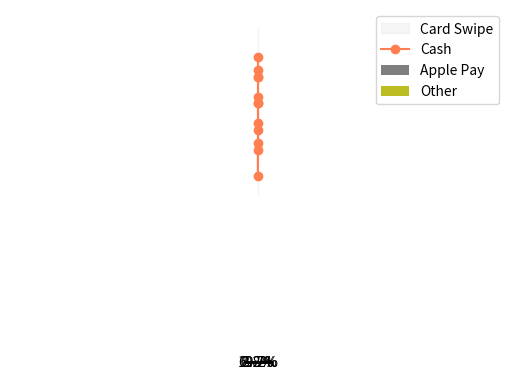

The matplotlib source for this figure:
#1. Introduction

#2. Simple Bar Chart

from matplotlib import pyplot as plt

drinks = ["cappuccino", "latte", "chai", "americano", "mocha", "espresso"]
sales =  [91, 76, 56, 66, 52, 27]

x_values = range(len(sales))
plt.bar(drinks, sales)

plt.show()

#3. Simple Bar Chart II

from matplotlib import pyplot as plt

drinks = ["cappuccino", "latte", "chai", "americano", "mocha", "espresso"]
sales =  [91, 76, 56, 66, 52, 27]

plt.bar(range(len(drinks)), sales)

ax = plt.subplot()
ax.set_xticks(range(0, len(drinks)))
ax.set_xticklabels(drinks)

plt.show()

#4. Side-By-Side Bars

from matplotlib import pyplot as plt

drinks = ["cappuccino", "latte", "chai", "americano", "mocha", "espresso"]
sales1 =  [91, 76, 56, 66, 52, 27]
sales2 = [65, 82, 36, 68, 38, 40]
legend_label = ["Store1","Store2"]

n = 1  # This is our first dataset (out of 2)
t = 2 # Number of datasets
d = len(drinks) # Number of sets of bars
w = 0.8 # Width of each bar
store1_x = [t*element + w*n for element
             in range(d)]

plt.bar(store1_x, sales1)

n = 2  # This is our second dataset (out of 2)
t = 2 # Number of datasets
d = len(drinks) # Number of sets of bars
w = 0.8 # Width of each bar
store2_x = [t*element + w*n for element
             in range(d)]

plt.bar(store2_x, sales2)
plt.legend(legend_label)

plt.show()

#5. Stacked Bars

from matplotlib import pyplot as plt

drinks = ["cappuccino", "latte", "chai", "americano", "mocha", "espresso"]
sales1 =  [91, 76, 56, 66, 52, 27]
sales2 = [65, 82, 36, 68, 38, 40]
legend_labels = ["Location 1", "Location 2"]
drink_nb = list(range(6))  

plt.bar(range(len(drinks)), sales1)
plt.bar(range(len(drinks)), sales2, bottom=sales1)


plt.legend(legend_labels)

ax = plt.subplot()
ax.set_xticks(drink_nb)
ax.set_xticklabels(drinks)
plt.yticks([])

plt.show()

#6. Error Bars

from matplotlib import pyplot as plt

drinks = ["cappuccino", "latte", "chai", "americano", "mocha", "espresso"]
ounces_of_milk = [6, 9, 4, 0, 9, 0]
error = [0.6, 0.9, 0.4, 0, 0.9, 0]

plt.bar(range(len(drinks)), ounces_of_milk, yerr=error, capsize=10)

plt.show()

#7. Fill Between

from matplotlib import pyplot as plt

months = range(12)
month_names = ["Jan", "Feb", "Mar", "Apr", "May", "Jun", "Jul", "Aug", "Sep", "Oct", "Nov", "Dec"]
revenue = [16000, 14000, 17500, 19500, 21500, 21500, 22000, 23000, 20000, 19500, 18000, 16500]
y_lower = [0.9*i for i in revenue]
y_upper = [1.1*i for i in revenue]

plt.fill_between(months, y_lower, y_upper, alpha=0.2, color="lightgray")
plt.plot(months, revenue, color="coral", marker='o')
plt.grid(True)

ax = plt.subplot()
ax.set_xticks(months)
ax.set_xticklabels(month_names)

plt.show()

#8. Pie Chart

from matplotlib import pyplot as plt
import numpy as np

payment_method_names = ["Card Swipe", "Cash", "Apple Pay", "Other"]
payment_method_freqs = [270, 77, 32, 11]

plt.pie(payment_method_freqs)
plt.axis('equal')

plt.show()

#9. Pie Chart Labeling

from matplotlib import pyplot as plt

payment_method_names = ["Card Swipe", "Cash", "Apple Pay", "Other"]
payment_method_freqs = [270, 77, 32, 11]
color_pie = ["gray", "blue", "green", "red"]

plt.pie(payment_method_freqs, autopct='%0.1f%%', colors=color_pie)
plt.axis('equal')
plt.legend(payment_method_names)

plt.show()

# #10. Histogram

# from matplotlib import pyplot as plt
# #from script import sales_times

# plt.hist(sales_times, bins=20)

# plt.show()

#11. Multiple Histograms

# from matplotlib import pyplot as plt
# #from script import sales_times1
# #from script import sales_times2

# plt.hist(sales_times1, bins=20, alpha=0.4, normed=True)
# plt.hist(sales_times2, bins=20, alpha=0.4, normed=True)
# plt.grid(True)

# plt.show()
